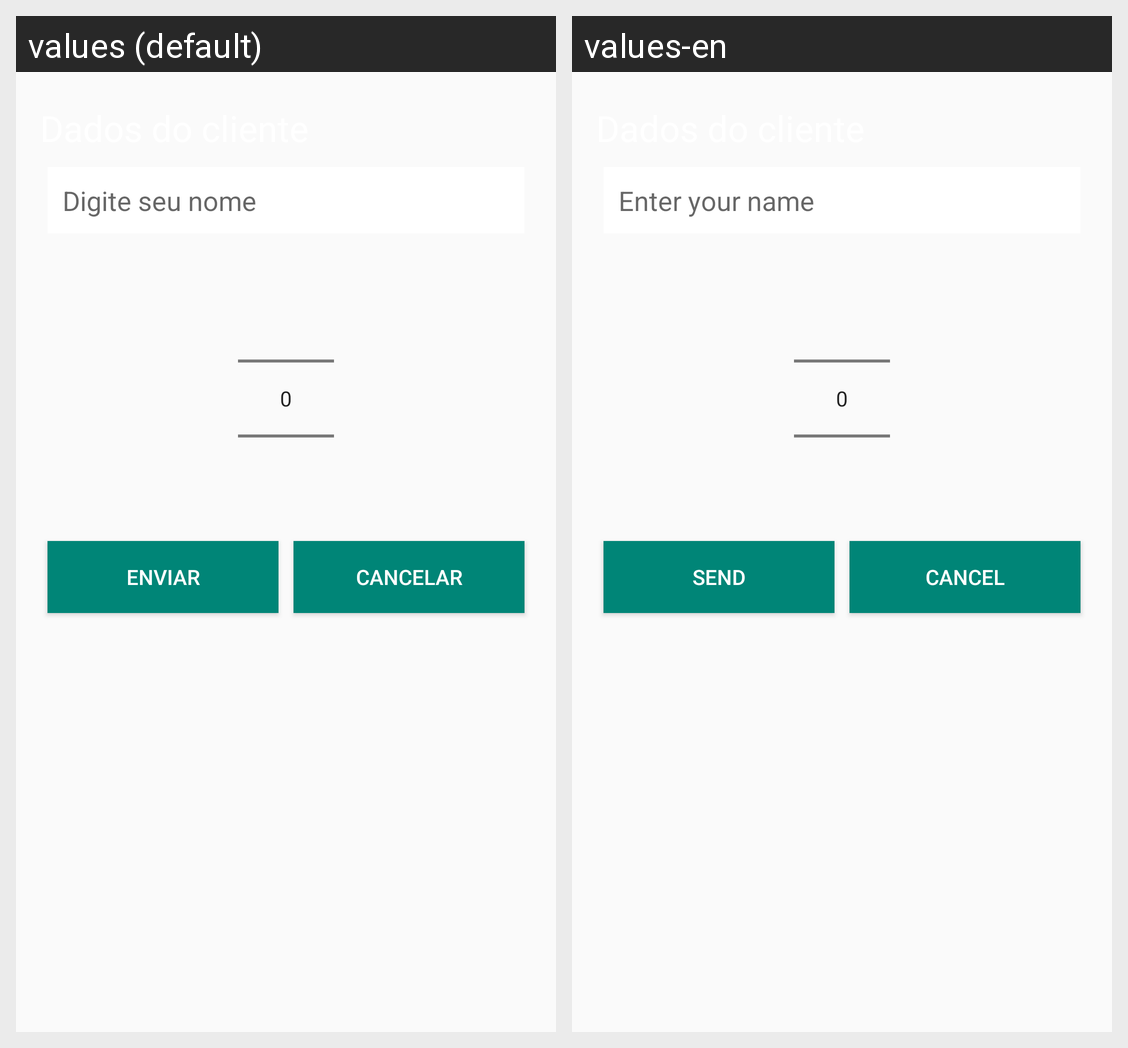

Here is an Android app screen in its default locale and in the app's own translations. Write out the translated-string differences for the strings that appear on this screen.
Android screen res/layout/activity_dado.xml rendered under 2 locales, left to right: values (default), values-en. Device: Nexus 5 (rendered at 1080×1920; each locale shown at half size, 540×960, under a caption strip naming it); theme AppTheme.
Strings drawn on this screen, with the default value and each locale's value (text and hints the layout hard-codes, and strings that could not be matched under every locale, appear in the picture but are not listed):

hint_nome
  values: Digite seu nome
  values-en: Enter your name

enviar
  values: Enviar
  values-en: Send

cancelar
  values: Cancelar
  values-en: Cancel
